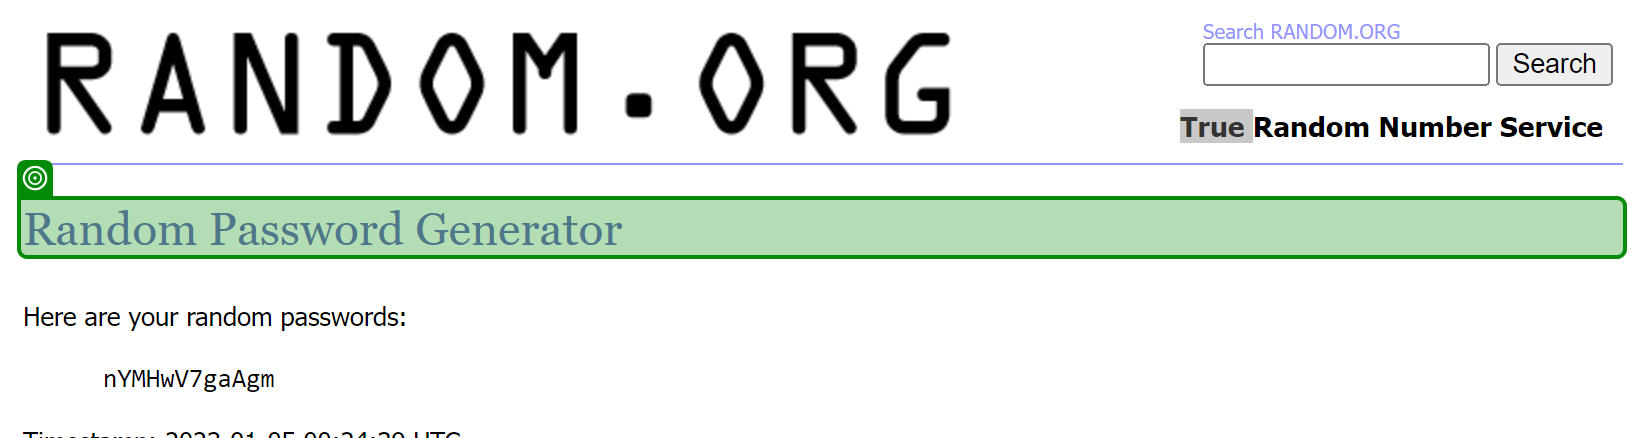
Task: Advanced Secretary
Workflow: GeneratePassword

Step 1: check 'Random Password'

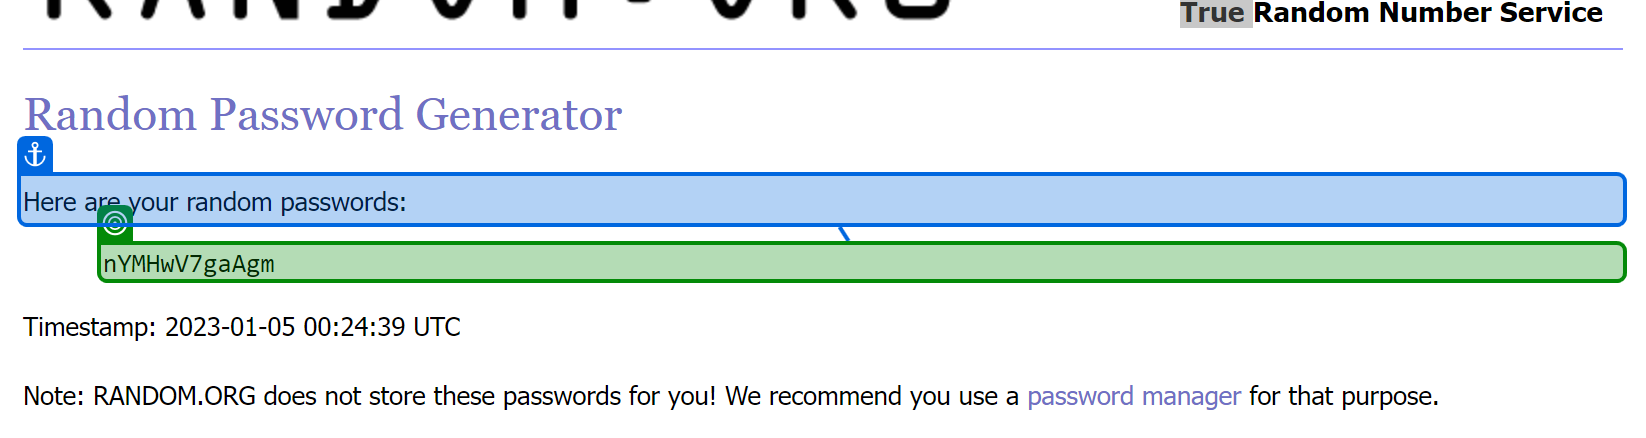
Step 2: get-text